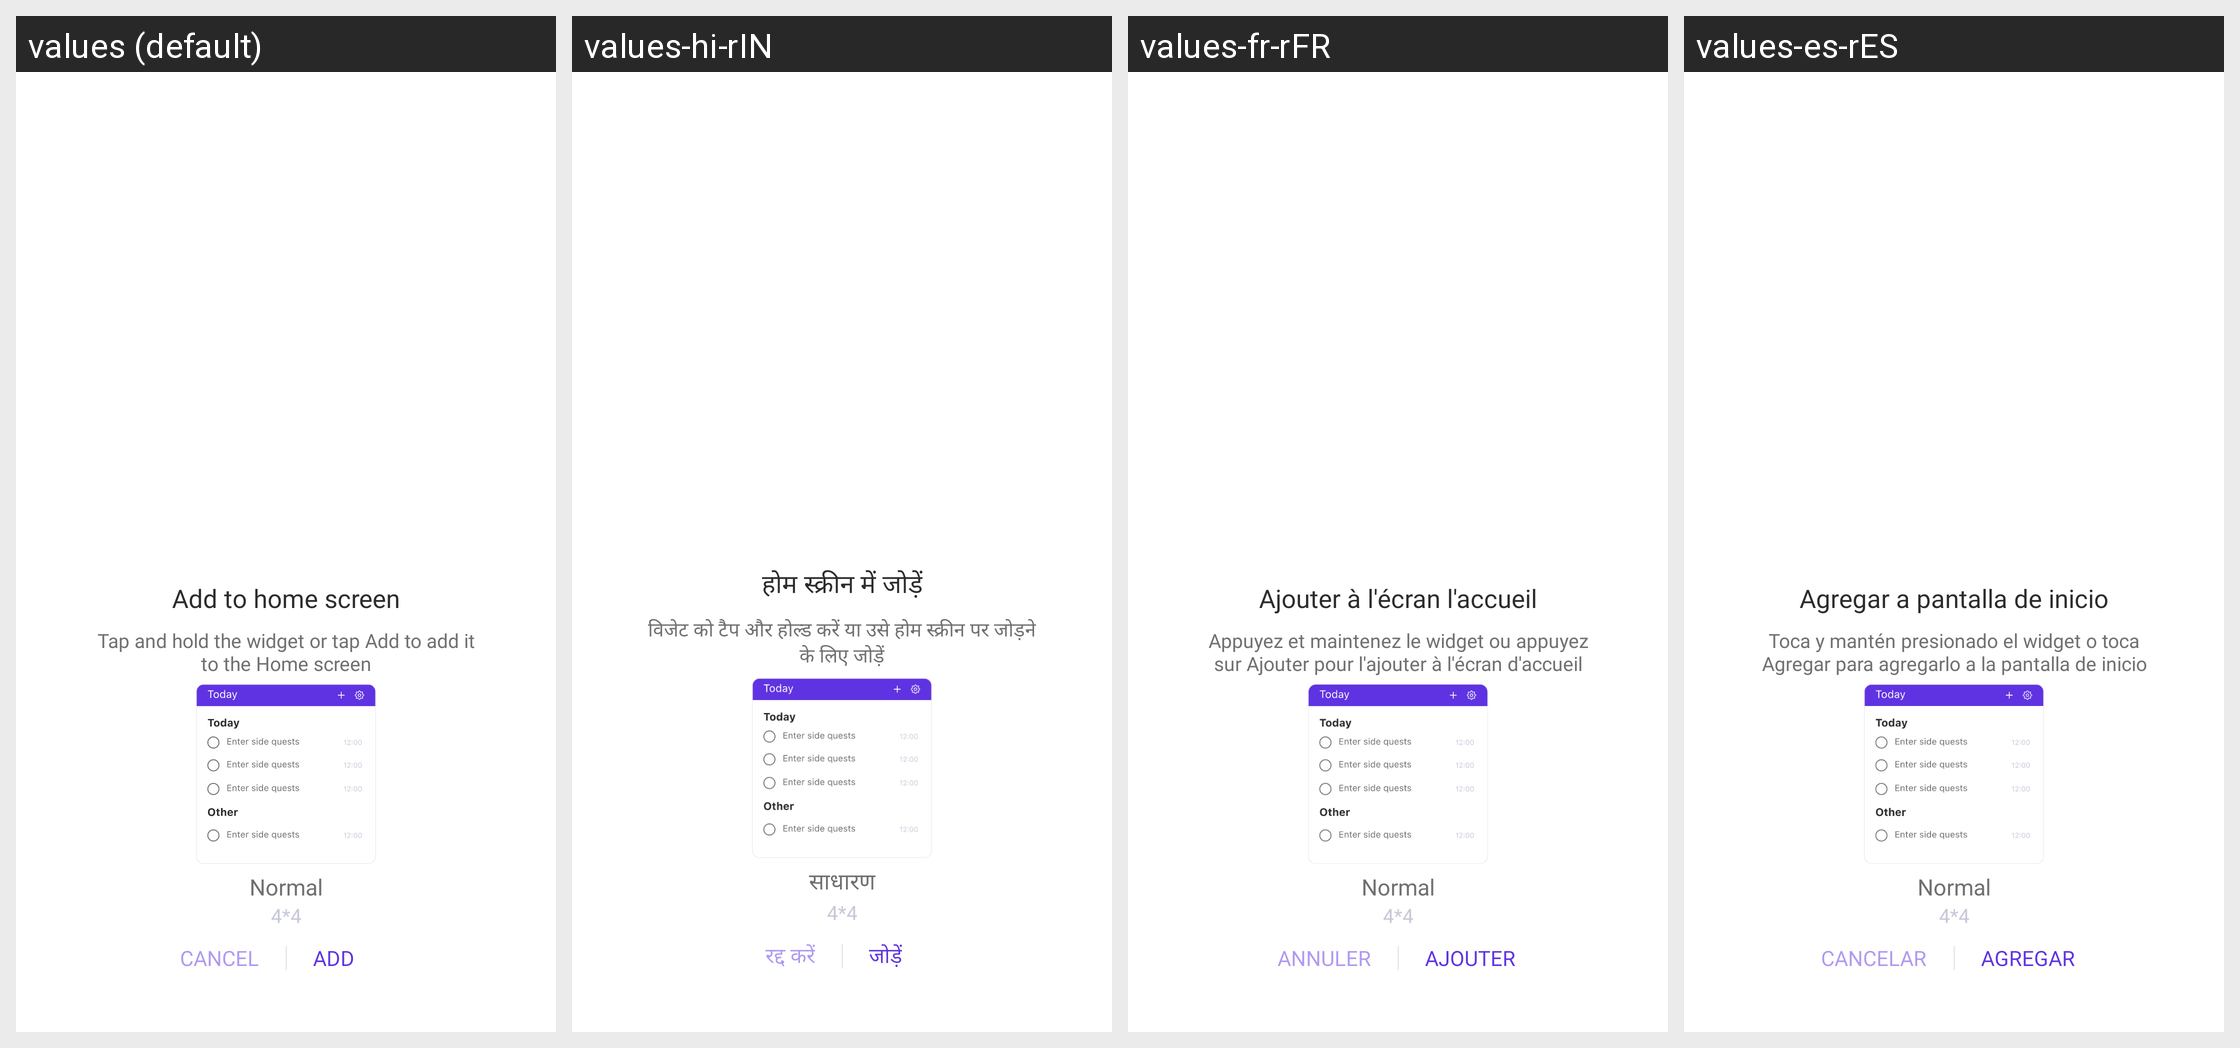

Translations of the strings shown on this Android screen, per locale in the grid:
Android screen res/layout/bottom_sheet_add_widget.xml rendered under 4 locales, left to right: values (default), values-hi-rIN, values-fr-rFR, values-es-rES. Device: Nexus 5 (rendered at 1080×1920; each locale shown at half size, 540×960, under a caption strip naming it); theme Theme.Todolist.
Other locales in the repository, not shown: values-in, values-pt-rPT.
Strings drawn on this screen, with the default value and each locale's value (text and hints the layout hard-codes, and strings that could not be matched under every locale, appear in the picture but are not listed):

add_to_home_screen
  values: Add to home screen
  values-hi-rIN: होम स्क्रीन में जोड़ें
  values-fr-rFR: Ajouter à l'écran l'accueil
  values-es-rES: Agregar a pantalla de inicio

txt_tab_and_hold_widget
  values: Tap and hold the widget or tap Add to add it to the Home screen
  values-hi-rIN: विजेट को टैप और होल्ड करें या उसे होम स्क्रीन पर जोड़ने के लिए जोड़ें
  values-fr-rFR: Appuyez et maintenez le widget ou appuyez sur Ajouter pour l'ajouter à l'écran d'accueil
  values-es-rES: Toca y mantén presionado el widget o toca Agregar para agregarlo a la pantalla de inicio

normal
  values: Normal
  values-hi-rIN: साधारण
  values-fr-rFR: Normal
  values-es-rES: Normal

txt_4x4
  values: 4*4
  values-hi-rIN: 4*4
  values-fr-rFR: 4*4
  values-es-rES: 4*4

cancel
  values: Cancel
  values-hi-rIN: रद्द करें
  values-fr-rFR: Annuler
  values-es-rES: Cancelar

add
  values: ADD
  values-hi-rIN: जोड़ें
  values-fr-rFR: AJOUTER
  values-es-rES: AGREGAR
